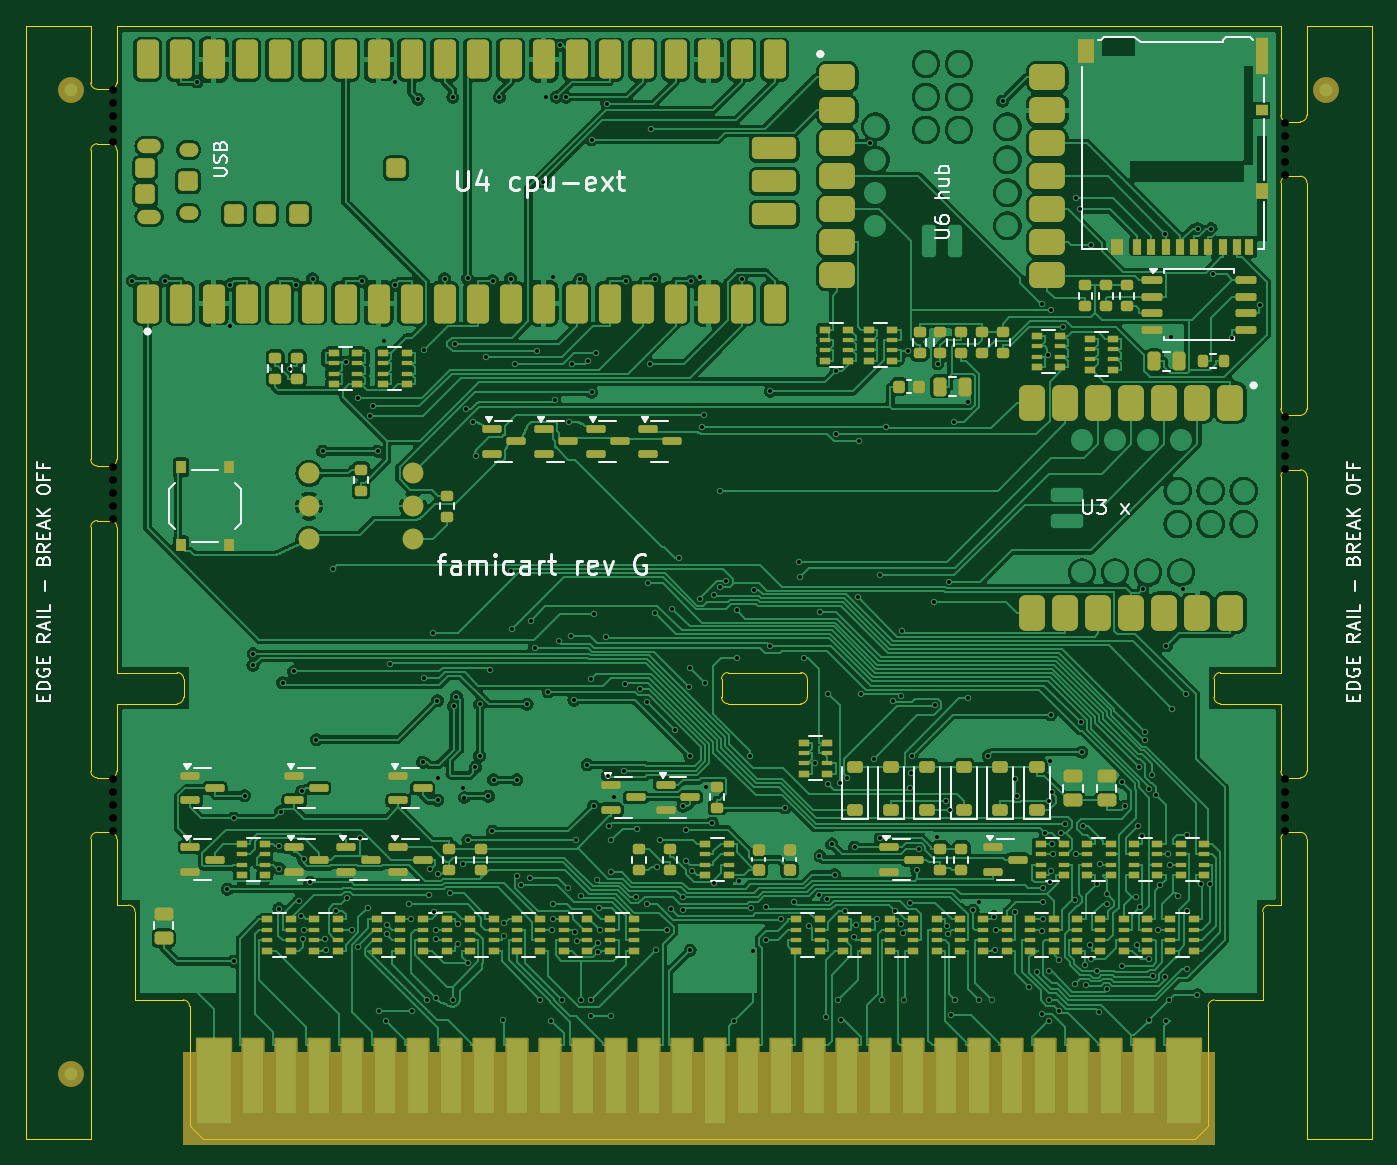
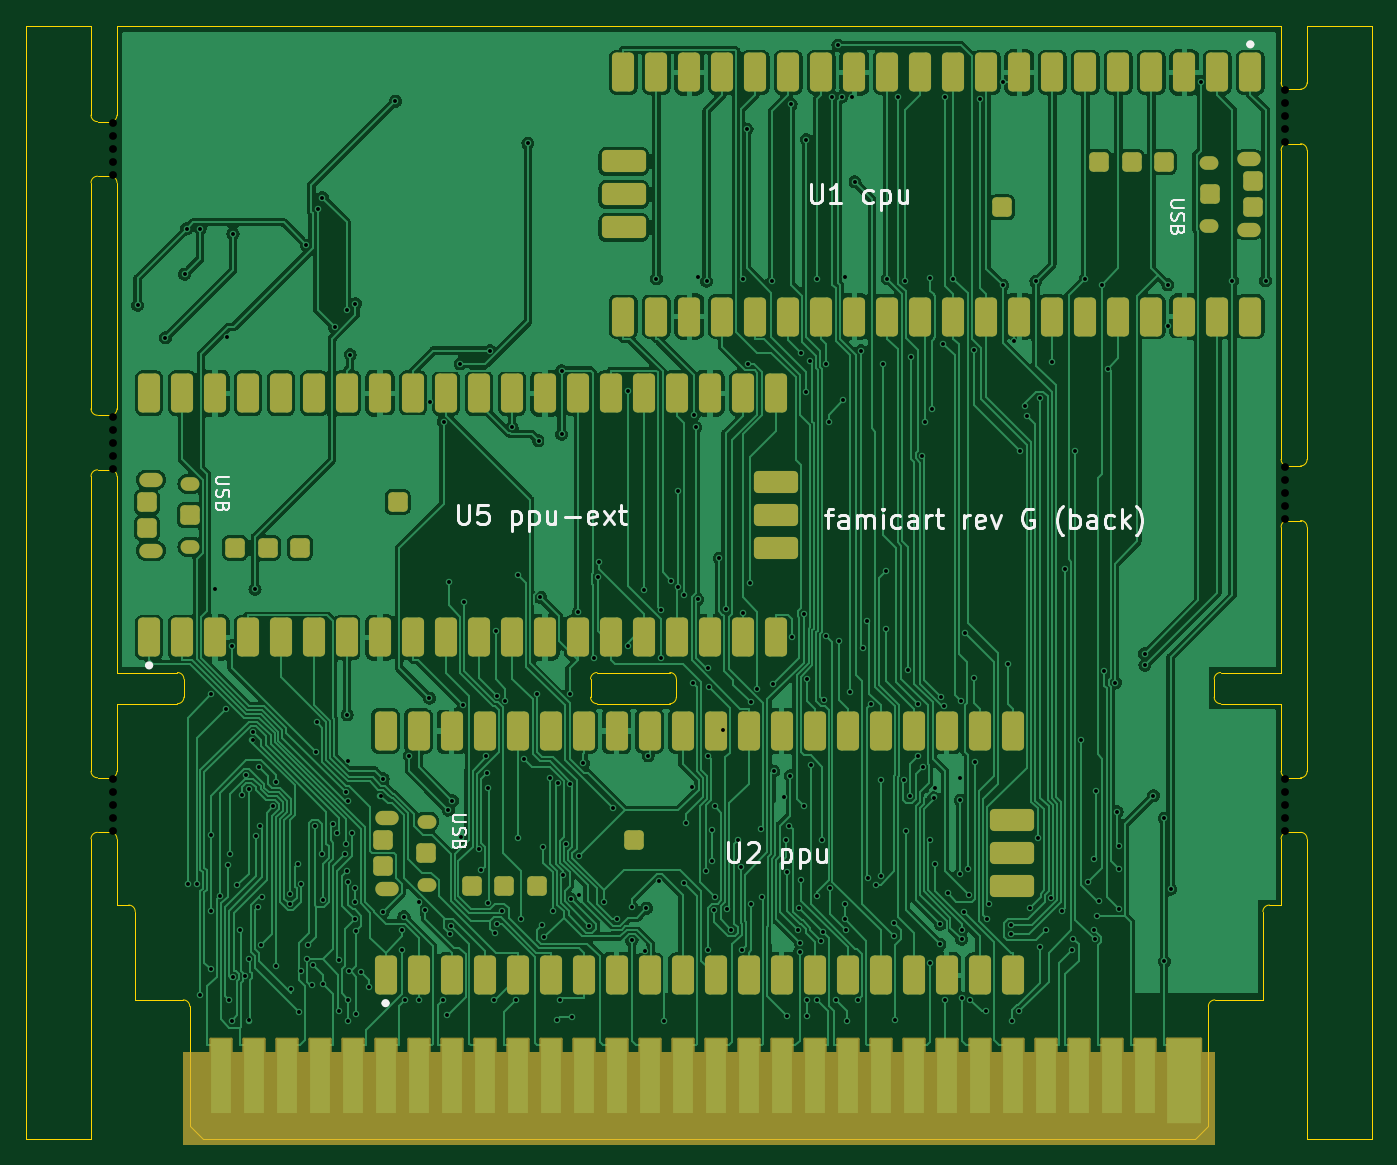
Circuit board: 11 layer files. Board 103.6 x 85.7 mm.
- bottom_copper: famicart_rails-B_Cu.gbl (267999 bytes)
- bottom_mask: famicart_rails-B_Mask.gbs (6821 bytes)
- paste: famicart_rails-B_Paste.gbp (485 bytes)
- bottom_silk: famicart_rails-B_Silkscreen.gbo (23862 bytes)
- outline: famicart_rails-Edge_Cuts.gm1 (5723 bytes)
- top_copper: famicart_rails-F_Cu.gtl (431978 bytes)
- top_mask: famicart_rails-F_Mask.gts (17879 bytes)
- paste: famicart_rails-F_Paste.gtp (13154 bytes)
- top_silk: famicart_rails-F_Silkscreen.gto (41213 bytes)
- drill: famicart_rails-NPTH.drl (713 bytes)
- drill: famicart_rails-PTH.drl (6345 bytes)

=== bottom_copper: famicart_rails-B_Cu.gbl (267999 bytes, source omitted) ===
=== bottom_mask: famicart_rails-B_Mask.gbs (6821 bytes, source omitted) ===
=== paste: famicart_rails-B_Paste.gbp ===
%TF.GenerationSoftware,KiCad,Pcbnew,7.0.11+dfsg-1build4*%
%TF.CreationDate,2026-11-10T14:19:48+00:00*%
%TF.ProjectId,famicart_rails,66616d69-6361-4727-945f-7261696c732e,rev?*%
%TF.SameCoordinates,Original*%
%TF.FileFunction,Paste,Bot*%
%TF.FilePolarity,Positive*%
%FSLAX46Y46*%
G04 Gerber Fmt 4.6, Leading zero omitted, Abs format (unit mm)*
G04 Created by KiCad (PCBNEW 7.0.11+dfsg-1build4) date 2026-11-10 14:19:48*
%MOMM*%
%LPD*%
G01*
G04 APERTURE LIST*
G04 APERTURE END LIST*
M02*

=== bottom_silk: famicart_rails-B_Silkscreen.gbo (23862 bytes, source omitted) ===
=== outline: famicart_rails-Edge_Cuts.gm1 ===
%TF.GenerationSoftware,KiCad,Pcbnew,7.0.11+dfsg-1build4*%
%TF.CreationDate,2026-11-10T14:19:48+00:00*%
%TF.ProjectId,famicart_rails,66616d69-6361-4727-945f-7261696c732e,rev?*%
%TF.SameCoordinates,Original*%
%TF.FileFunction,Profile,NP*%
%FSLAX46Y46*%
G04 Gerber Fmt 4.6, Leading zero omitted, Abs format (unit mm)*
G04 Created by KiCad (PCBNEW 7.0.11+dfsg-1build4) date 2026-11-10 14:19:48*
%MOMM*%
%LPD*%
G01*
G04 APERTURE LIST*
%TA.AperFunction,Profile*%
%ADD10C,0.100000*%
%TD*%
G04 APERTURE END LIST*
D10*
X88400000Y-68200000D02*
X88400000Y-75000000D01*
X90300000Y-11600000D02*
G75*
G03*
X89800000Y-12100000I0J-500000D01*
G01*
X200000Y-33400000D02*
X200000Y-9600000D01*
X89800000Y-12100000D02*
X89800000Y-29500000D01*
X91300000Y-57900000D02*
G75*
G03*
X91800000Y-57400000I0J500000D01*
G01*
X90300000Y-7400000D02*
X91300000Y-7400000D01*
X91800000Y-12100000D02*
G75*
G03*
X91300000Y-11600000I-500000J0D01*
G01*
X-1300000Y-62100000D02*
G75*
G03*
X-1800000Y-62600000I1J-500001D01*
G01*
X-1800000Y-4400000D02*
G75*
G03*
X-1300000Y-4900000I500001J1D01*
G01*
X91300000Y-11600000D02*
X90300000Y-11600000D01*
X84700000Y-75000000D02*
G75*
G03*
X84200000Y-75500000I0J-500000D01*
G01*
X5299999Y-75000000D02*
X1600000Y-75000000D01*
X91800000Y-62600000D02*
G75*
G03*
X91300000Y-62100000I-500000J0D01*
G01*
X-1800000Y0D02*
X-1800000Y-4400000D01*
X52850000Y-52200000D02*
G75*
G03*
X53350000Y-51700000I0J500000D01*
G01*
X89800000Y0D02*
X89800000Y-6900000D01*
X200000Y0D02*
X89800000Y0D01*
X-1800000Y-85700000D02*
X-6800000Y-85700000D01*
X200000Y-67700000D02*
X200000Y-62600000D01*
X96800000Y0D02*
X96800000Y-85700000D01*
X1600000Y-75000000D02*
X1600000Y-68200000D01*
X91800000Y-57400000D02*
X91800000Y-34700000D01*
X85150000Y-52200000D02*
X89800000Y-52200000D01*
X52850000Y-49800000D02*
X47250000Y-49800000D01*
X46750000Y-51700000D02*
G75*
G03*
X47250000Y-52200000I500000J0D01*
G01*
X200000Y-62600000D02*
G75*
G03*
X-300000Y-62100000I-500001J-1D01*
G01*
X1600000Y-68200000D02*
G75*
G03*
X1100000Y-67700000I-500000J0D01*
G01*
X1100000Y-67700000D02*
X200000Y-67700000D01*
X-300000Y-4900000D02*
G75*
G03*
X200000Y-4400000I-1J500001D01*
G01*
X91800000Y-34700000D02*
G75*
G03*
X91300000Y-34200000I-500000J0D01*
G01*
X-1300000Y-9100000D02*
G75*
G03*
X-1800000Y-9600000I1J-500001D01*
G01*
X89800000Y-57400000D02*
G75*
G03*
X90300000Y-57900000I500000J0D01*
G01*
X-300000Y-57900000D02*
G75*
G03*
X200000Y-57400000I-1J500001D01*
G01*
X200000Y-52200000D02*
X4850000Y-52200000D01*
X91800000Y-6900000D02*
X91800000Y0D01*
X91300000Y-30000000D02*
G75*
G03*
X91800000Y-29500000I0J500000D01*
G01*
X47250000Y-52200000D02*
X52850000Y-52200000D01*
X200000Y-38600000D02*
G75*
G03*
X-300000Y-38100000I-500001J-1D01*
G01*
X91800000Y-29500000D02*
X91800000Y-12100000D01*
X-1800000Y-9600000D02*
X-1800000Y-33400000D01*
X-300000Y-33900000D02*
G75*
G03*
X200000Y-33400000I-1J500001D01*
G01*
X53350000Y-50300000D02*
G75*
G03*
X52850000Y-49800000I-500000J0D01*
G01*
X84650000Y-50300000D02*
X84650000Y-51700000D01*
X6799999Y-85700000D02*
X5799999Y-84700000D01*
X89800000Y-67700000D02*
X88900000Y-67700000D01*
X5800000Y-75500000D02*
G75*
G03*
X5299999Y-75000000I-500000J0D01*
G01*
X-300000Y-38100000D02*
X-1300000Y-38100000D01*
X200000Y-57400000D02*
X200000Y-52200000D01*
X96800000Y-85700000D02*
X91800000Y-85700000D01*
X91300000Y-34200000D02*
X90300000Y-34200000D01*
X-6800000Y0D02*
X-1800000Y0D01*
X83200000Y-85700000D02*
X6799999Y-85700000D01*
X89800000Y-49800000D02*
X85150000Y-49800000D01*
X91300000Y-62100000D02*
X90300000Y-62100000D01*
X-1800000Y-33400000D02*
G75*
G03*
X-1300000Y-33900000I500001J1D01*
G01*
X91800000Y0D02*
X96800000Y0D01*
X200000Y-49800000D02*
X200000Y-38600000D01*
X5799999Y-84700000D02*
X5799999Y-75500000D01*
X89800000Y-29500000D02*
G75*
G03*
X90300000Y-30000000I500000J0D01*
G01*
X5350000Y-50300000D02*
G75*
G03*
X4850000Y-49800000I-500000J0D01*
G01*
X84200000Y-75500000D02*
X84200000Y-84700000D01*
X89800000Y-34700000D02*
X89800000Y-49800000D01*
X-6800000Y-85700000D02*
X-6800000Y0D01*
X-1800000Y-38600000D02*
X-1800000Y-57400000D01*
X91300000Y-7400000D02*
G75*
G03*
X91800000Y-6900000I0J500000D01*
G01*
X53350000Y-51700000D02*
X53350000Y-50300000D01*
X5350000Y-51700000D02*
X5350000Y-50300000D01*
X88900000Y-67700000D02*
G75*
G03*
X88400000Y-68200000I0J-500000D01*
G01*
X-1800000Y-62600000D02*
X-1800000Y-85700000D01*
X91800000Y-85700000D02*
X91800000Y-62600000D01*
X200000Y-9600000D02*
G75*
G03*
X-300000Y-9100000I-500001J-1D01*
G01*
X84650000Y-51700000D02*
G75*
G03*
X85150000Y-52200000I500000J0D01*
G01*
X4850000Y-49800000D02*
X200000Y-49800000D01*
X88400000Y-75000000D02*
X84700000Y-75000000D01*
X47250000Y-49800000D02*
G75*
G03*
X46750000Y-50300000I0J-500000D01*
G01*
X89800000Y-6900000D02*
G75*
G03*
X90300000Y-7400000I500000J0D01*
G01*
X200000Y-4400000D02*
X200000Y0D01*
X4850000Y-52200000D02*
G75*
G03*
X5350000Y-51700000I0J500000D01*
G01*
X-1300000Y-4900000D02*
X-300000Y-4900000D01*
X46750000Y-50300000D02*
X46750000Y-51700000D01*
X85150000Y-49800000D02*
G75*
G03*
X84650000Y-50300000I0J-500000D01*
G01*
X90300000Y-34200000D02*
G75*
G03*
X89800000Y-34700000I0J-500000D01*
G01*
X-300000Y-62100000D02*
X-1300000Y-62100000D01*
X-1300000Y-57900000D02*
X-300000Y-57900000D01*
X-1300000Y-33900000D02*
X-300000Y-33900000D01*
X89800000Y-62600000D02*
X89800000Y-67700000D01*
X90300000Y-62100000D02*
G75*
G03*
X89800000Y-62600000I0J-500000D01*
G01*
X-1800000Y-57400000D02*
G75*
G03*
X-1300000Y-57900000I500001J1D01*
G01*
X84200000Y-84700000D02*
X83200000Y-85700000D01*
X90300000Y-30000000D02*
X91300000Y-30000000D01*
X-300000Y-9100000D02*
X-1300000Y-9100000D01*
X89800000Y-52200000D02*
X89800000Y-57400000D01*
X90300000Y-57900000D02*
X91300000Y-57900000D01*
X-1300000Y-38100000D02*
G75*
G03*
X-1800000Y-38600000I1J-500001D01*
G01*
M02*

=== top_copper: famicart_rails-F_Cu.gtl (431978 bytes, source omitted) ===
=== top_mask: famicart_rails-F_Mask.gts (17879 bytes, source omitted) ===
=== paste: famicart_rails-F_Paste.gtp (13154 bytes, source omitted) ===
=== top_silk: famicart_rails-F_Silkscreen.gto (41213 bytes, source omitted) ===
=== drill: famicart_rails-NPTH.drl ===
M48
; DRILL file {KiCad 7.0.11+dfsg-1build4} date Tue Nov 10 14:19:48 2026
; FORMAT={-:-/ absolute / metric / decimal}
; #@! TF.CreationDate,2026-11-10T14:19:48+00:00
; #@! TF.GenerationSoftware,Kicad,Pcbnew,7.0.11+dfsg-1build4
; #@! TF.FileFunction,NonPlated,1,2,NPTH
FMAT,2
METRIC
; #@! TA.AperFunction,NonPlated,NPTH,ComponentDrill
T1C0.600
%
G90
G05
T1
X-0.1Y-5.0
X-0.1Y-6.0
X-0.1Y-7.0
X-0.1Y-8.0
X-0.1Y-9.0
X-0.1Y-34.0
X-0.1Y-35.0
X-0.1Y-36.0
X-0.1Y-37.0
X-0.1Y-38.0
X-0.1Y-58.0
X-0.1Y-59.0
X-0.1Y-60.0
X-0.1Y-61.0
X-0.1Y-62.0
X90.1Y-7.5
X90.1Y-8.5
X90.1Y-9.5
X90.1Y-10.5
X90.1Y-11.5
X90.1Y-30.1
X90.1Y-31.1
X90.1Y-32.1
X90.1Y-33.1
X90.1Y-34.1
X90.1Y-58.0
X90.1Y-59.0
X90.1Y-60.0
X90.1Y-61.0
X90.1Y-62.0
M30

=== drill: famicart_rails-PTH.drl (6345 bytes, source omitted) ===
